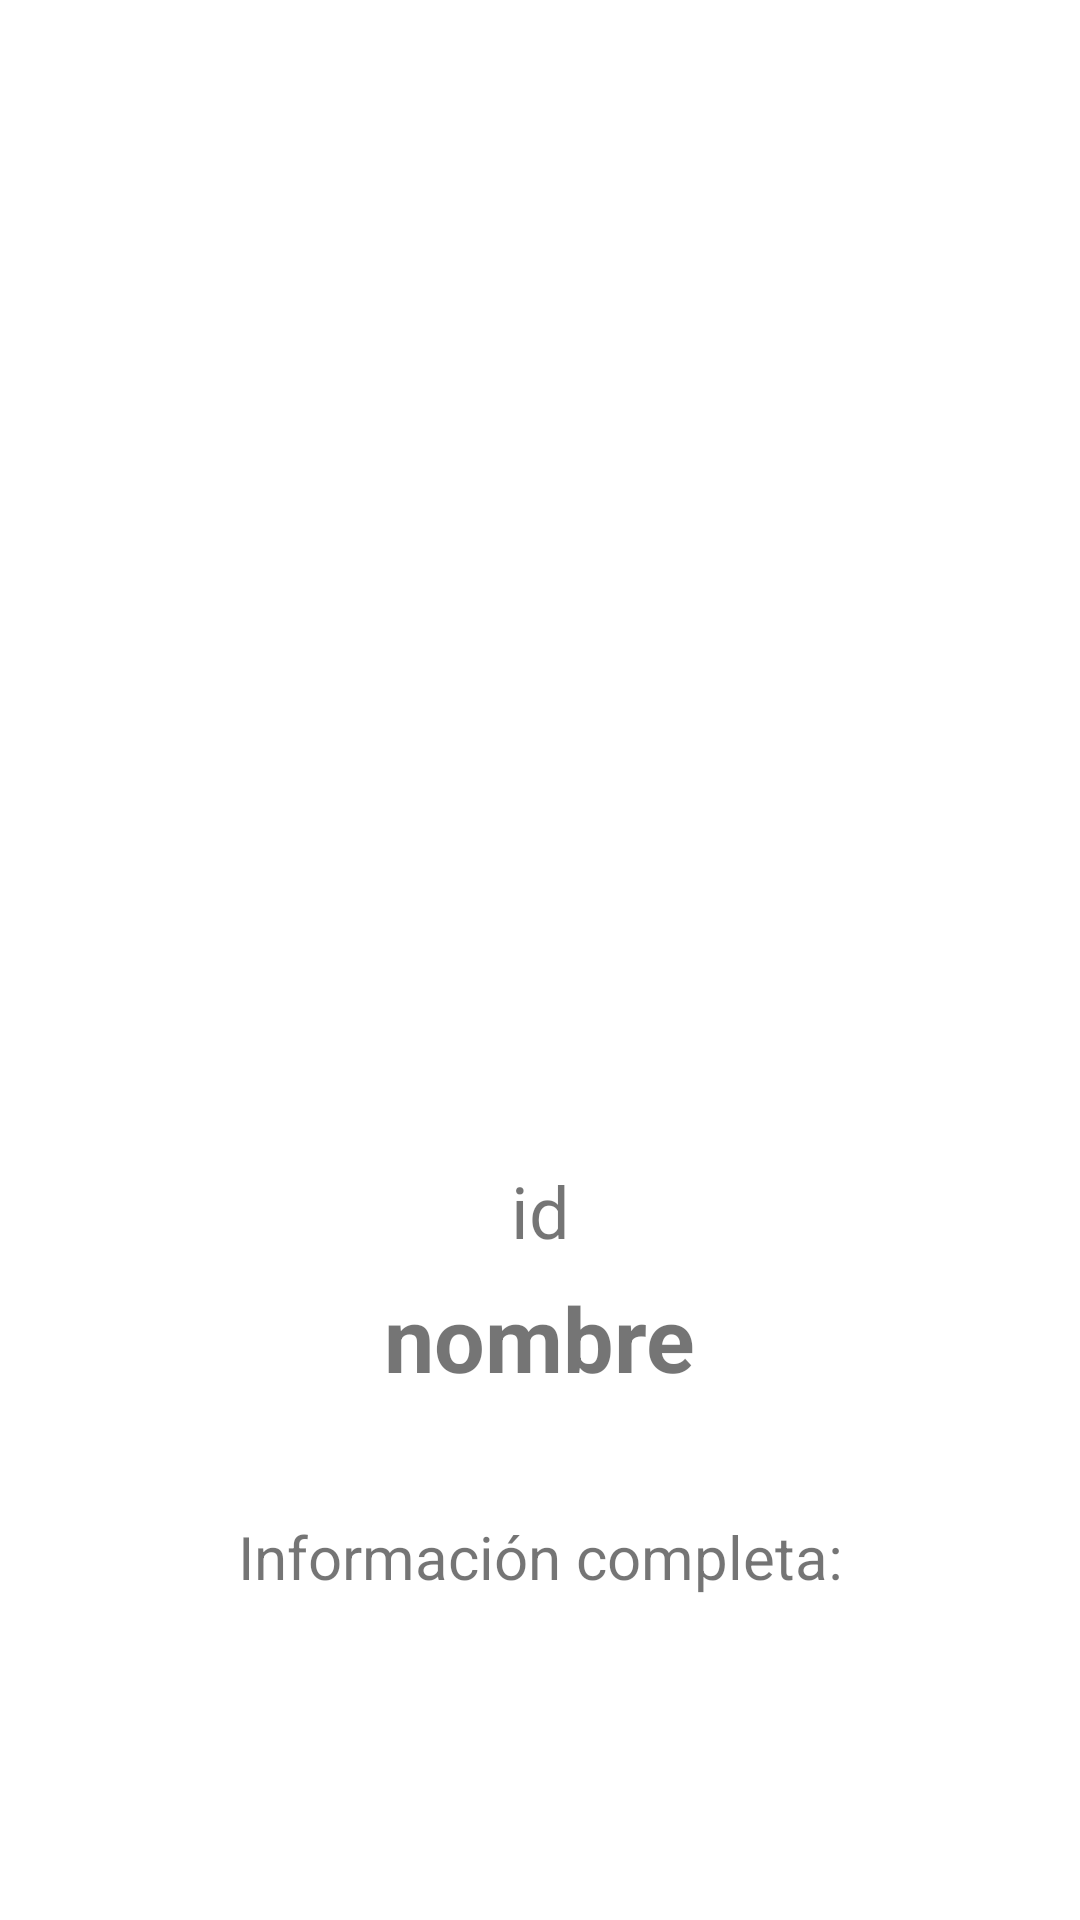

Reconstruct the res/layout file that produces this screen, plus the resources it refers to.
<!-- AndroidManifest.xml: application theme Theme.Disney -->
<!-- res/layout/activity_info_char.xml -->
<?xml version="1.0" encoding="utf-8"?>
<androidx.constraintlayout.widget.ConstraintLayout xmlns:android="http://schemas.android.com/apk/res/android"
    xmlns:app="http://schemas.android.com/apk/res-auto"
    xmlns:tools="http://schemas.android.com/tools"
    android:layout_width="match_parent"
    android:layout_height="match_parent"
    tools:context=".activity.InfoChar">

    <ImageView
        android:id="@+id/imagen"
        android:layout_width="282dp"
        android:layout_height="377dp"
        android:scaleType="fitCenter"
        app:layout_constraintBottom_toBottomOf="parent"
        app:layout_constraintEnd_toEndOf="parent"
        app:layout_constraintHorizontal_bias="0.497"
        app:layout_constraintStart_toStartOf="parent"
        app:layout_constraintTop_toTopOf="parent"
        app:layout_constraintVertical_bias="0.029"
        tools:srcCompat="@tools:sample/avatars" />

    <TextView
        android:id="@+id/itemName"
        android:layout_width="238dp"
        android:layout_height="79dp"
        android:text="nombre"
        android:textAlignment="center"
        android:textSize="30sp"
        android:textStyle="bold"
        app:layout_constraintBottom_toBottomOf="parent"
        app:layout_constraintEnd_toEndOf="parent"
        app:layout_constraintHorizontal_bias="0.497"
        app:layout_constraintStart_toStartOf="parent"
        app:layout_constraintTop_toBottomOf="@+id/imagen"
        app:layout_constraintVertical_bias="0.233" />

    <TextView
        android:id="@+id/id"
        android:layout_width="93dp"
        android:layout_height="37dp"
        android:text="id"
        android:textAlignment="center"
        android:textSize="24sp"
        app:layout_constraintBottom_toTopOf="@+id/itemName"
        app:layout_constraintEnd_toEndOf="parent"
        app:layout_constraintStart_toStartOf="parent"
        app:layout_constraintTop_toBottomOf="@+id/imagen"
        app:layout_constraintVertical_bias="0.64" />

    <TextView
        android:id="@+id/url"
        android:layout_width="wrap_content"
        android:layout_height="wrap_content"
        app:layout_constraintBottom_toBottomOf="parent"
        app:layout_constraintEnd_toEndOf="parent"
        app:layout_constraintHorizontal_bias="0.498"
        app:layout_constraintStart_toStartOf="parent"
        app:layout_constraintTop_toBottomOf="@+id/itemName"
        app:layout_constraintVertical_bias="0.243" />

    <TextView
        android:id="@+id/textView2"
        android:layout_width="wrap_content"
        android:layout_height="wrap_content"
        android:text="@string/info"
        android:textSize="20sp"
        app:layout_constraintBottom_toTopOf="@+id/url"
        app:layout_constraintEnd_toEndOf="parent"
        app:layout_constraintStart_toStartOf="parent"
        app:layout_constraintTop_toBottomOf="@+id/itemName" />

</androidx.constraintlayout.widget.ConstraintLayout>
<!-- resources referenced by this layout -->
<resources>
  <string name="info">Información completa:</string>
  <style name="Theme.Disney" parent="Theme.MaterialComponents.DayNight.DarkActionBar">
          
          <item name="colorPrimary">@color/login</item>
          <item name="colorPrimaryVariant">@color/login</item>
          <item name="colorOnPrimary">@color/white</item>
          
          <item name="colorSecondary">@color/teal_200</item>
          <item name="colorSecondaryVariant">@color/teal_700</item>
          <item name="colorOnSecondary">@color/black</item>
          
          <item name="android:statusBarColor" tools:targetApi="l">?attr/colorPrimaryVariant</item>
          
      </style>
  <color name="login">#80DEEA</color>
  <color name="white">#FFFFFFFF</color>
  <color name="teal_200">#FF03DAC5</color>
  <color name="teal_700">#FF018786</color>
  <color name="black">#FF000000</color>
</resources>
